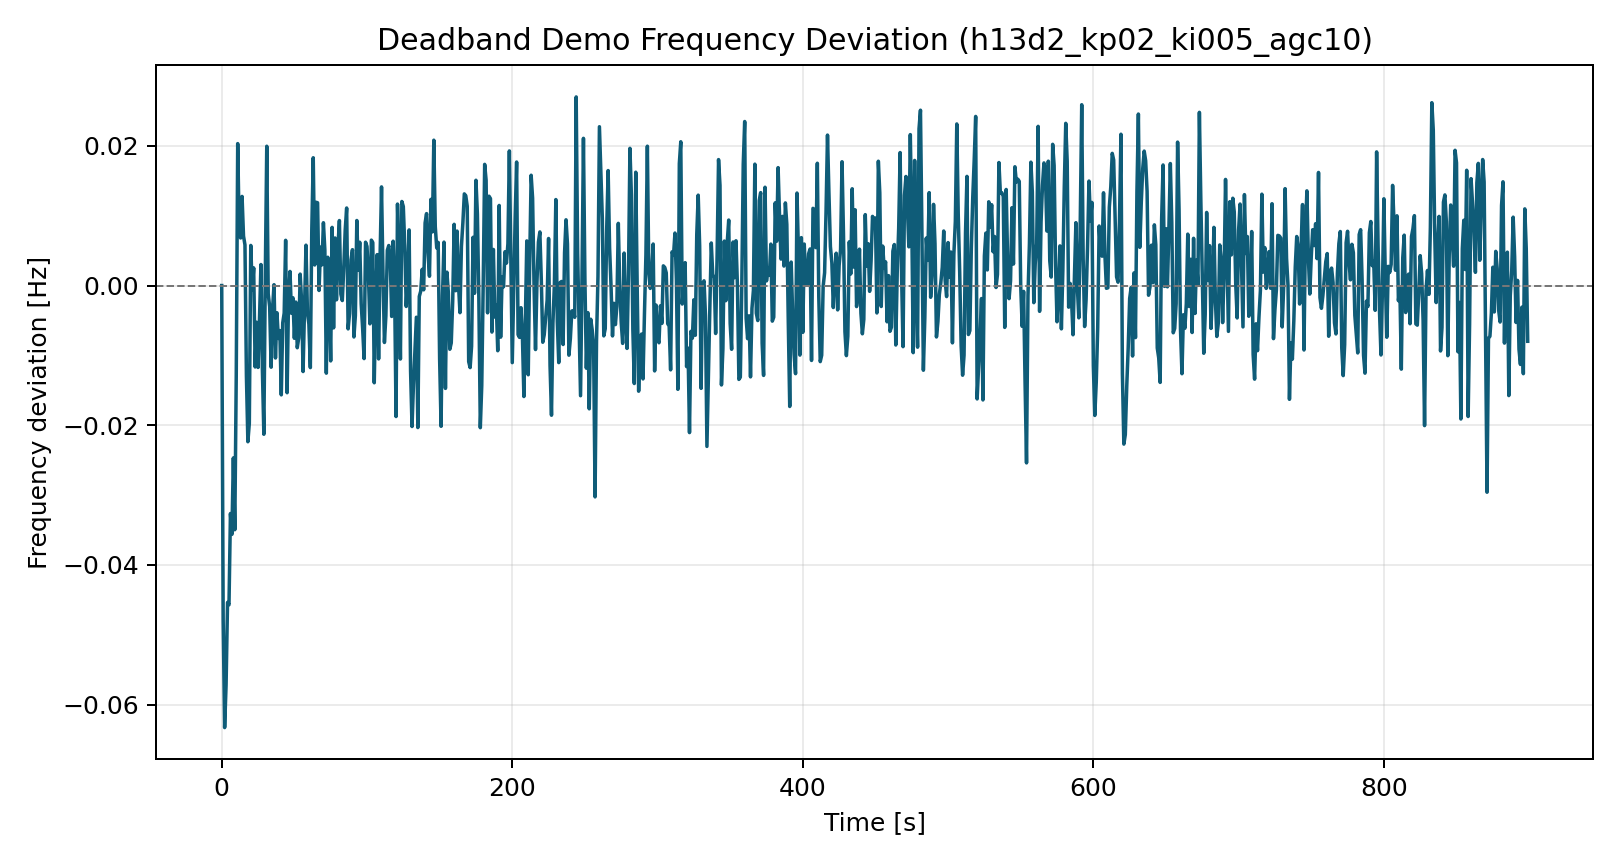

Source data for this figure (header and first rows):
time_s, freq_dev_hz
0.0, 0.0
1.0, -0.04791
2.0, -0.0633
3.0, -0.0572
4.0, -0.04538
5.0, -0.04571
6.0, -0.03265
7.0, -0.03563
8.0, -0.02469
9.0, -0.03496
10.0, -0.01287
11.0, 0.02033
12.0, 0.008299
13.0, 0.006814
14.0, 0.01276
15.0, 0.007088
16.0, 0.005823
17.0, -0.01298
18.0, -0.02237
19.0, -0.01972
20.0, 0.005744
21.0, -0.0006519
22.0, 0.002528
23.0, -0.01166
24.0, -0.005256
25.0, -0.01172
26.0, -0.004774
27.0, 0.003009
28.0, -0.0121
29.0, -0.02129
30.0, 0.001479
31.0, 0.01995
32.0, -0.001189
33.0, -0.003022
34.0, -0.01169
35.0, -0.003296
36.0, 0.0001216
37.0, -0.01037
38.0, -0.003893
39.0, -0.007572
40.0, -0.006443
41.0, -0.01565
42.0, -0.005333
43.0, -0.003937
44.0, 0.00648
45.0, -0.01535
46.0, -0.00179
47.0, 0.002018
48.0, -0.003966
49.0, -0.001746
50.0, -0.007549
51.0, -0.002366
52.0, -0.008902
53.0, -0.007497
54.0, 0.001638
55.0, -0.002332
56.0, -0.01231
57.0, -0.00298
58.0, 0.005781
59.0, -0.003846
... 840 more rows
